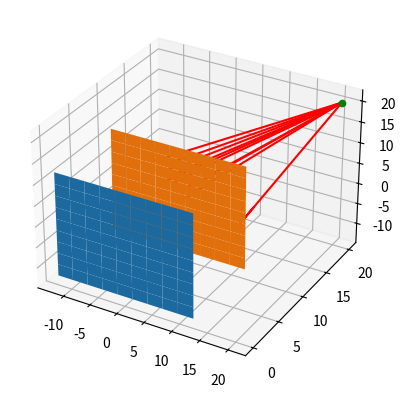

This figure's Python source:
# -*- coding: utf-8 -*-
"""
Created on Fri Feb  3 11:35:47 2023

[redacted]
"""

import numpy as np
import matplotlib.pyplot as plt
from mpl_toolkits.mplot3d import Axes3D

# Define the parameters of the simulation
source_energy = 511 # keV
detector_thickness = 0.5 # cm
detector_efficiency = 0.5 # 50%
detector_resolution = 0.05 # keV
n_photons = 10 # Number of photons to simulate

# Define the screen and detector positions
screen_pos = np.array([0, 10, 0])
detector_pos = np.array([0, 0, 10])
scatter_screen_dimensions = [25, 0.5, 25]
detector_dimensions = [25, 0.5, 25]

# Generate a random position for the source
source_position = np.random.rand(3) + 2*screen_pos[1]

# Create the figure and axis objects
fig = plt.figure()
ax = fig.add_subplot(111, projection='3d')

# Define the initial position and direction of the two photons
dir = []
for i in range(n_photons):
    x = np.random.random() * scatter_screen_dimensions[0]
    y = 0
    z = np.random.random() * scatter_screen_dimensions[2]
    pos1 = source_position
    dir.append(screen_pos - np.array([scatter_screen_dimensions[0]/2, 0,scatter_screen_dimensions[2]/2]) + np.array([x,y,z])- source_position)
    #dir[i] = screen_pos - np.array([scatter_screen_dimensions[0]/2, 0,scatter_screen_dimensions[2]/2]) + np.array([x,y,z])- source_position 
    # Calculate the intersection points with the screen and detector
    intersection1_screen = pos1 + np.dot((screen_pos - pos1), dir[i]) / np.dot(dir[i], dir[i]) * dir[i]
    intersection1_detector = intersection1_screen + np.dot((detector_pos - intersection1_screen), dir[i]) / np.dot(dir[i], dir[i]) * dir[i]
    # Plot the photons' path
    ax.plot([pos1[0], intersection1_screen[0], intersection1_detector[0]],
        [pos1[1], intersection1_screen[1], intersection1_detector[1]],
        [pos1[2], intersection1_screen[2], intersection1_detector[2]], 'r')
    
# Change the path of the photons as they scatter
E_0 = source_energy
photon = []
for i in range(n_photons):
    E = np.random.random() * E_0
    photon.append([dir[i], E])
     


# Plot the detector position
detector_position = np.array([0, 0, 0])
x = np.linspace(detector_position[0] - detector_dimensions[0]/2, detector_position[0] + detector_dimensions[0]/2, 10)
z = np.linspace(detector_position[2] - detector_dimensions[2]/2, detector_position[2] + detector_dimensions[2]/2, 10)
X, Z = np.meshgrid(x, z)
Y = np.full((10, 10), detector_position[1])
ax.plot_surface(X, Y, Z)

# Plot the scattering material position
x = np.linspace(screen_pos[0] - scatter_screen_dimensions[0]/2, screen_pos[0] + scatter_screen_dimensions[0]/2, 10)
z = np.linspace(screen_pos[2] - scatter_screen_dimensions[2]/2, screen_pos[2] + scatter_screen_dimensions[2]/2, 10)
X, Z = np.meshgrid(x, z)
Y = np.full((10, 10), screen_pos[1])
ax.plot_surface(X, Y, Z)

# Plot the source position
ax.scatter(source_position[0], source_position[1], source_position[2], color='green', label='Source')

# Show the plot
plt.show()
